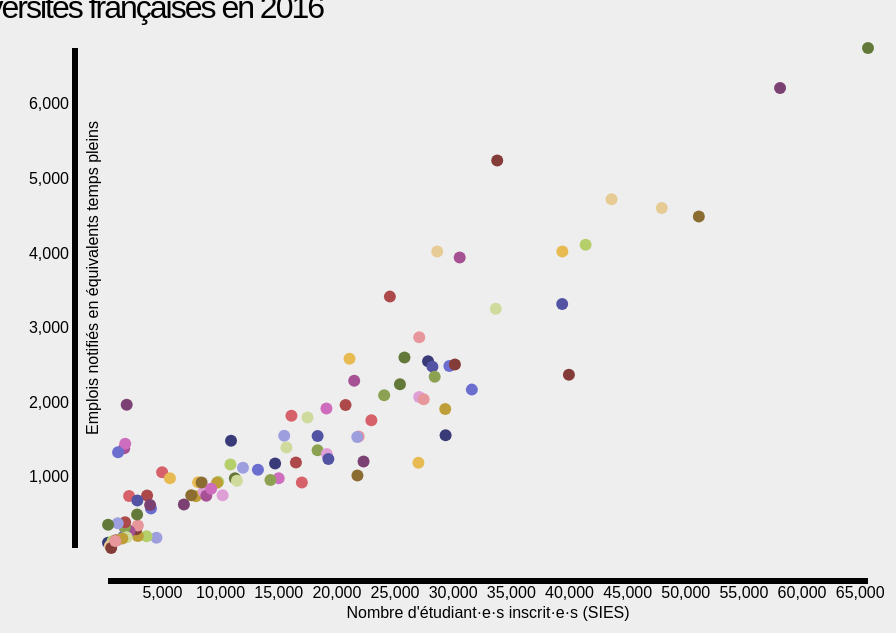
D3 v3 page, settled after 480 driven frames (8 s of simulated time); the page loaded 1 data file(s).


// ── js/main.js
// HELPERS
function parseData(d) {
  var keys = _.keys(d[0]);
  return _.map(d, function(d) {
    var o = {};
    _.each(keys, function(k) {
      if ( k == 'Université' || k == 'Nom') {
        o[k] = d[k];
      } else if (["Subvention notifiée AE", "Subvention notifiée CP", "Recettes fonctionnement", "Recettes investissement", "Recettes", "Dépenses fonctionnement", "Dépenses investissement", "Dépenses"].indexOf(k) != -1) {
        o[k] = Math.round(parseFloat(d[k])/1000);
      } else {
        o[k] = parseFloat(d[k]);
      }
    });
    return o;
  });
}

function getBounds(d, paddingFactor) {
  // Find min and maxes (for the scales)
  paddingFactor = typeof paddingFactor !== 'undefined' ? paddingFactor : 1;

  var keys = _.keys(d[0]), b = {};
  _.each(keys, function(k) {
    b[k] = {};
    _.each(d, function(d) {
      if(isNaN(d[k]))
        return;
      if(b[k].min === undefined || d[k] < b[k].min)
        b[k].min = d[k];
      if(b[k].max === undefined || d[k] > b[k].max)
        b[k].max = d[k];
    });
    b[k].max > 0 ? b[k].max *= paddingFactor : b[k].max /= paddingFactor;
    b[k].min > 0 ? b[k].min /= paddingFactor : b[k].min *= paddingFactor;
  });
  return b;
}

function getCorrelation(xArray, yArray) {
  function sum(m, v) {return m + v;}
  function sumSquares(m, v) {return m + v * v;}
  function filterNaN(m, v, i) {isNaN(v) ? null : m.push(i); return m;}

  // clean the data (because we know that some values are missing)
  var xNaN = _.reduce(xArray, filterNaN , []);
  var yNaN = _.reduce(yArray, filterNaN , []);
  var include = _.intersection(xNaN, yNaN);
  var fX = _.map(include, function(d) {return xArray[d];});
  var fY = _.map(include, function(d) {return yArray[d];});

  var sumX = _.reduce(fX, sum, 0);
  var sumY = _.reduce(fY, sum, 0);
  var sumX2 = _.reduce(fX, sumSquares, 0);
  var sumY2 = _.reduce(fY, sumSquares, 0);
  var sumXY = _.reduce(fX, function(m, v, i) {return m + v * fY[i];}, 0);

  var n = fX.length;
  var ntor = ( ( sumXY ) - ( sumX * sumY / n) );
  var dtorX = sumX2 - ( sumX * sumX / n);
  var dtorY = sumY2 - ( sumY * sumY / n);

  var r = ntor / (Math.sqrt( dtorX * dtorY )); // Pearson ( http://www.stat.wmich.edu/s216/book/node122.html )
  var m = ntor / dtorX; // y = mx + b
  var b = ( sumY - m * sumX ) / n;

  // console.log(r, m, b);
  return {r: r, m: m, b: b};
}

d3.csv('data/universites_budgets_2016_PAP2018.csv', function(data) {
  var yAxis = 'ETPT';
  var xAxis = 'Étudiant·e·s';
  var xAxisOptions = ["Étudiant·e·s", "ETPT", "Recettes", "Recettes investissement", "Dépenses", "Dépenses investissement"];
  var yAxisOptions = ["Fonds de roulement",	"Subvention notifiée AE",	"Subvention notifiée CP", 	"ETPT",	"Recettes fonctionnement",	"Recettes investissement",	"Recettes",	"Dépenses fonctionnement",	"Dépenses investissement",	"Dépenses"];
  var descriptions = {
    "Étudiant·e·s": "Nombre d'étudiant·e·s inscrit·e·s (SIES)",
    "Fonds de roulement": "Fonds de roulement en jours",
    "Subvention notifiée AE": "Subvention notifiée AE k€",
    "Subvention notifiée CP": "Subvention notifiée CP k€",
    "ETPT": "Emplois notifiés en équivalents temps pleins",
    "Recettes fonctionnement": "Recettes fonctionnement k€",
    "Recettes investissement": "Recettes investissement k€",
    "Recettes": "Recettes k€",
    "Dépenses fonctionnement": "Dépenses en fonctionnement k€",
    "Dépenses investissement": "Dépenses en investissement k€",
    "Dépenses": "Dépenses k€"
  };

  var keys = _.keys(data[0]);
  var data = parseData(data);
  var bounds = getBounds(data, 1);

  // SVG AND D3 STUFF
  var svg = d3.select("#chart")
    .append("svg")
    .attr("width", 1000)
    .attr("height", 640);
  var xScale, yScale;

  svg.append('g')
    .classed('chart', true)
    .attr('transform', 'translate(80, -60)');

  // Build menus
  d3.select('#x-axis-menu')
    .selectAll('li')
    .data(xAxisOptions)
    .enter()
    .append('li')
    .text(function(d) {return d;})
    .classed('selected', function(d) {
      return d === xAxis;
    })
    .on('click', function(d) {
      xAxis = d;
      updateChart();
      updateMenus();
    });

  d3.select('#y-axis-menu')
    .selectAll('li')
    .data(yAxisOptions)
    .enter()
    .append('li')
    .text(function(d) {return d;})
    .classed('selected', function(d) {
      return d === yAxis;
    })
    .on('click', function(d) {
      yAxis = d;
      updateChart();
      updateMenus();
    });

  // university name
  d3.select('svg g.chart')
    .append('text')
    .attr({'id': 'nomuniversite', 'x': 0, 'y': 170})
    .style({'font-size': '50px', 'font-weight': 'bold', 'fill': '#ccc'});

  // Best fit line (to appear behind points)
  d3.select('svg g.chart')
    .append('line')
    .attr('id', 'bestfit');

  // Axis labels
  d3.select('svg g.chart')
    .append('text')
    .attr({'id': 'xLabel', 'x': 400, 'y': 670, 'text-anchor': 'middle'})
    .text(descriptions[xAxis]);

  d3.select('svg g.chart')
    .append('text')
    .attr('transform', 'translate(10, 330)rotate(-90)')
    .attr({'id': 'yLabel', 'text-anchor': 'middle'})
    .text(descriptions[yAxis]);

  // Render points
  updateScales();
  var pointColour = d3.scale.category20b();
  var elemEnter = d3.select('svg g.chart')
      .selectAll('g labeledcircle')
      .data(data)
      .enter();
  var elemEnterg = elemEnter.append("g")
      .classed('labeledcircle', true)
      .attr('transform', function(d) {
        var x = isNaN(d[xAxis]) ? d3.select(this).attr('x') : xScale(d[xAxis]);
        var y = isNaN(d[yAxis]) ? d3.select(this).attr('y') : yScale(d[yAxis]);
        return 'translate('+x+','+y+')';
      });

    var elemEnterc = elemEnterg.append('circle')
        .attr('fill', function(d, i) {return pointColour(i);})
        .attr('r',6)
      .style('cursor', 'pointer')
      .on('mouseover', function(d) {
        d3.select('svg g.chart #nomuniversite')
          .text(d.Université)
          .transition()
          .style('opacity', 1);
      })
      .on('mouseout', function(d) {
        d3.select('svg g.chart #nomuniversite')
          .transition()
          .duration(1500)
          .style('opacity', 0);
      });
  /*
  var elemEntert = elemEnterg.append('text')
      .classed('nomuniv', true)
      .text(function(d) {return d.Nom;});
*/
    d3.select('svg g.chart')
    .selectAll('text')
    .data(data)
    .enter()
    .append('text')
    .attr('stroke', function(d, i) {return pointColour(i);})
    .text(function(d) {return d.Nom;});
  updateChart(true);
  updateMenus();

  // Render axes
  d3.select('svg g.chart')
    .append("g")
    .attr('transform', 'translate(0, 630)')
    .attr('id', 'xAxis')
    .call(makeXAxis);

  d3.select('svg g.chart')
    .append("g")
    .attr('id', 'yAxis')
    .attr('transform', 'translate(-10, 0)')
    .call(makeYAxis);



  //// RENDERING FUNCTIONS
  function updateChart(init) {
    updateScales();

    d3.select('svg g.chart')
      .selectAll('g.labeledcircle')
      .transition()
      .duration(500)
      .ease('quad-out')
      .attr('transform', function(d) {
        var x = isNaN(d[xAxis]) ? d3.select(this).attr('x') : xScale(d[xAxis]);
        var y = isNaN(d[yAxis]) ? d3.select(this).attr('y') : yScale(d[yAxis]);
        return 'translate('+x+','+y+')';
      });

    // Also update the axes
    d3.select('#xAxis')
      .transition()
      .call(makeXAxis);

    d3.select('#yAxis')
      .transition()
      .call(makeYAxis);

    // Update axis labels
    d3.select('#xLabel')
      .text(descriptions[xAxis]);

    d3.select('#yLabel')
      .text(descriptions[yAxis]);

    // Update correlation
    var xArray = _.map(data, function(d) {return d[xAxis];});
    var yArray = _.map(data, function(d) {return d[yAxis];});
    var c = getCorrelation(xArray, yArray);
    var x1 = xScale.domain()[0], y1 = c.m * x1 + c.b;
    var x2 = xScale.domain()[1], y2 = c.m * x2 + c.b;

    // Fade in
    d3.select('#bestfit')
      .style('opacity', 0)
      .attr({'x1': xScale(x1), 'y1': yScale(y1), 'x2': xScale(x2), 'y2': yScale(y2)})
      .transition()
      .duration(1500)
      .style('opacity', 1);
  }

  function updateScales() {
    xScale = d3.scale.linear()
                    .domain([bounds[xAxis].min, bounds[xAxis].max])
                    .range([20, 780]);

    yScale = d3.scale.linear()
                    .domain([bounds[yAxis].min, bounds[yAxis].max])
                    .range([600, 100]);
  }

  function makeXAxis(s) {
    s.call(d3.svg.axis()
      .scale(xScale)
      .orient("bottom"));
  }

  function makeYAxis(s) {
    s.call(d3.svg.axis()
      .scale(yScale)
      .orient("left"));
  }

  function updateMenus() {
    d3.select('#x-axis-menu')
      .selectAll('li')
      .classed('selected', function(d) {
        return d === xAxis;
      });
    d3.select('#y-axis-menu')
      .selectAll('li')
      .classed('selected', function(d) {
        return d === yAxis;
    });
  }

}
      )


### data: data/universites_budgets_2016_PAP2018.csv
Nom, Université, Fonds de roulement, Subvention notifiée AE, Subvention notifiée CP, ETPT, Recettes fonctionnement, Recettes investissement, Recettes, Dépenses fonctionnement, Dépenses investissement, Dépenses, Étudiant·e·s, 
Clermont1, Université Clermont Ferrand I, 124, 93470311, 93470311, 1186, 113263495, 9251641, 122515136, 108705422, 14235301, 122940723, 14690, 2009
UCP, Université de Cergy Pontoise, 51, 117176567, 117176567, 1554, 144476938, 1845702, 146322640, 142307965, 7762864, 150070829, 18345, 2009
Corte, Université de Corte, 171, 36868162, 36868162, 582, 55409699, 6069619, 61479318, 52955637, 5984309, 58939946, 4015, 2009
Limoges, Université de Limoges, 27, 115716518, 115716518, 1556, 148545629, 24262890, 172808519, 150023516, 24115330, 174138846, 15473, 2009
MLV, Université de Marne la Vallée, 73, 128893600, 73473600, 986, 92547798, 1007887, 93555685, 88486110, 5074382, 93560492, 11228, 2009
StE, Université de Saint-Etienne, 44, 100786848, 100786848, 1364, 126895131, 2949070, 129844201, 127494010, 5893403, 133387413, 18341, 2009
Lyon1, Université Lyon I, 67, 290165778, 290165778, 4115, 373924842, 1547193, 375472035, 371888730, 8059893, 379948623, 41391, 2009
Paris5, Université Paris V, 26, 232184561, 232184561, 3258, 314296851, 9492128, 323788979, 308476740, 17613418, 326090158, 33664, 2009
Toulouse1, Université Toulouse I, 107, 81520680, 81520680, 1024, 128680099, 2781376, 131461475, 126226032, 32863876, 159089908, 21769, 2009
Rochelle, Université de la Rochelle, 29, 56823713, 56823713, 746, 75800149, 1081505, 76881654, 75651673, 1979307, 77630980, 7875, 2009
Mulhouse, Université de Mulhouse, 81, 70845391, 70845391, 935, 97766468, 668862, 98435330, 94393400, 3235151, 97628551, 8069, 2009
Unistra, Université de Strasbourg, 42, 327853052, 327853052, 4608, 473129968, 38141280, 511271248, 464820987, 47770606, 512591593, 47935, 2009
Paris6, Université Paris VI, 13, 349033780, 349033780, 5244, 483124132, 9074605, 492198737, 480225351, 20455702, 500681053, 33789, 2009
Paris7, Université Paris VII, 47, 252129645, 257597791, 3421, 314456124, 10049181, 324505305, 311824396, 10991918, 322816314, 24559, 2009
Clermont2, Université Clermont Ferrand II, 17, 136092283, 136386293, 1826, 161941062, 17652908, 179593970, 159615696, 23877675, 183493371, 16095, 2010
Angers, Université d'Angers, 37, 118206581, 118206581, 1547, 148307844, 3215391, 151523235, 147713310, 5452388, 153165698, 21875, 2010
Avigon, Université d'Avignon, 47, 47186783, 47186783, 635, 57691774, 866906, 58558680, 56639503, 2709889, 59349392, 6846, 2010
Besançon, Université de Besançon, 50, 161911797, 161911797, 2293, 194573401, 6067155, 200640556, 194983573, 7377945, 202361518, 21492, 2010
Brest, Université de Brest, 23, 141386393, 141386393, 1921, 185864793, 2547279, 188412072, 185072989, 14020094, 199093083, 19103, 2010
Bretagne Sud, Université de Bretagne Sud, 54, 60819537, 60819537, 807, 82430183, 1480908, 83911091, 81547706, 2567308, 84115014, 8556, 2010
Dijon, Université de Dijon, 46, 189440552, 190089241, 2554, 235346537, 5277873, 240624410, 237226430, 11252946, 248479376, 27841, 2010
Nantes, Université de Nantes, 23, 239941641, 239941641, 3322, 321095857, 10347312, 331443169, 315702344, 17598395, 333300739, 39376, 2010
Nice, Université de Nice, 18, 185053375, 185053375, 2490, 238453644, 4274084, 242727728, 236639259, 10533284, 247172543, 29672, 2010
Pau, Université de Pau, 26, 87015102, 87015102, 1129, 109888915, 11069785, 120958700, 110805259, 6290026, 117095285, 11926, 2010
Poitiers, Université de Poitiers, 58, 195324997, 195324997, 2604, 241450622, 2383841, 243834463, 232045385, 11568181, 243613566, 25813, 2010
Tours, Université de Tours, 56, 156266189, 156266189, 2101, 199745271, 9135447, 208880718, 196263498, 12236118, 208499616, 24067, 2010
Valenciennes, Université de Valenciennes, 99, 82233116, 82233116, 1172, 103850604, 1921758, 105772362, 101678180, 4734027, 106412207, 10849, 2010
Versailles, Université de Versailles, 45, 105913193, 106963955, 1398, 149490221, 1508872, 150999093, 144587889, 4603407, 149191296, 15661, 2010
Littoral, Université du Littoral, 28, 68394511, 68394511, 929, 80483631, 139152, 80622783, 80132708, 2914845, 83047553, 8370, 2010
Lille2, Université Lille II, 57, 137661606, 137661606, 1915, 175454443, 1557390, 177011833, 174709717, 18012862, 192722579, 29318, 2010
Lyon3, Université Lyon III, 38, 85899916, 85899916, 1196, 107946376, 10802049, 118748425, 107858172, 14664706, 122522878, 27011, 2010
Paris11, Université Paris XI, 51, 280281411, 280281411, 4026, 353766436, 28588325, 382354761, 342581166, 38803806, 381384972, 28632, 2010
Paris12, Université Paris XII, 44, 189075423, 189075423, 2513, 238184786, 10437748, 248622534, 235604192, 17558495, 253162687, 30150, 2010
Paris13, Université Paris XIII, 21, 142402585, 142402585, 1970, 178412023, 6853213, 185265236, 177340400, 10800022, 188140422, 20750, 2010
Paris2, Université Paris II, 89, 68726628, 68726628, 929, 91236107, , 91236107, 86429797, 4009407, 90439204, 16989, 2010
Rennes1, Université Rennes I, 29, 202752646, 202752646, 2878, 270219197, 6336752, 276555949, 275064258, 12294819, 287359077, 27082, 2010
Rennes2, Université Rennes II, 35, 88255882, 88255882, 1213, 106439707, 1113377, 107553084, 106217165, 2583736, 108800901, 22294, 2010
Toulouse3, Université Toulouse III, 24, 281907510, 281907510, 3946, 355724981, 7749023, 363474004, 358729621, 17009985, 375739606, 30562, 2010
Bordeaux3, Université Bordeaux III, 49, 75013632, 75013632, 989, 86637037, 1700819, 88337856, 86206628, 4332032, 90538660, 14995, 2011
Amiens, Université d'Amiens, 67, 152835910, 152835910, 2075, 189234090, 5520120, 194754210, 185413563, 9098564, 194512127, 27076, 2011
Artois, Université d'Artois, 66, 104383799, 104383799, 1489, 118605474, 195019, 118800493, 116217856, 6517259, 122735115, 10899, 2011
Caen, Université de Caen, 21, 180442138, 180442138, 2483, 224700551, 2237785, 226938336, 222951056, 6568845, 229519901, 28217, 2011
Chambéry, Université de Chambéry, 34, 85535015, 85535015, 1102, 107407007, 5734498, 113141505, 106707884, 6221166, 112929050, 13213, 2011
… [head cut at 6 KiB]